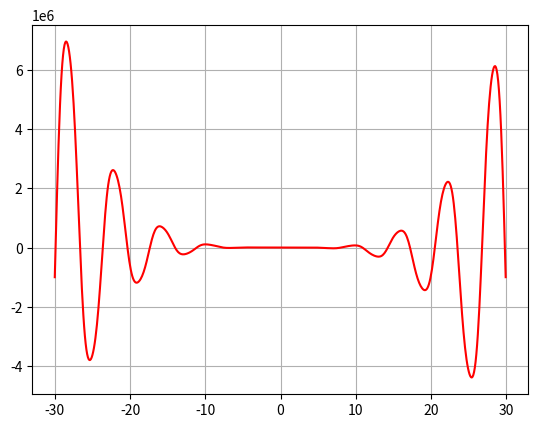

Source code (Python):
# f(x) = -12x^4*sin(cos(x)) - 18x^3+5x^2 + 10x - 30
# 1. Определить корни
# 2. Найти интервалы, на которых функция возрастает
# 3. Найти интервалы, на которых функция убывает
# 4. Построить график
# 5. Вычислить вершину
# 6. Определить промежутки, на котором f > 0
# 7. Определить промежутки, на котором f < 0

from numpy import sin, cos, arange
from scipy.optimize import fsolve
import matplotlib.pyplot as plt

minimum = -30
maximum = 30
# График функции при помощи библиотеки matplotlib:
def func(x):
    return -12*x**4*(sin(cos(x))) -18*x**3+5*x**2 + 10*x - 30

x = arange(minimum, maximum, 0.1)
plt.plot(x, func(x), "r-")
plt.grid()
plt.show()

# Определить корни
def f(x):
    return -12 * x ** 4 * sin(cos(x)) - 18 * x ** 3 + 5 * x ** 2 + 10 * x - 30
# Это тригонометрическая функция, имеющая бесконечное количество корней.
# Можно определить корни только на заданном интервале.
def find_sqrt():
    global minimum, maximum
    temp = minimum
    rightnum = maximum
    roots = []
    interval = []

    while temp < rightnum:
        if f(temp) >= 0 and f(temp + 1) <= 0:
            w = fsolve(f, temp)
            roots.append(*w)
        if f(temp) <= 0 and f(temp + 1) >= 0:
            w = fsolve(f, temp)
            roots.append(*w)
        if f(temp) > f(temp + 1) < f(temp + 2):
            interval.append(temp + 1)
        temp += 1
    roots = [round(i, 2) for i in roots]
    print(f'Корни уравнения для заданного интервала: {roots}')
    return roots

# Определить промежутки, на которых f>0 и f<0:
def func_interval(left, right):
    array = [[0,0]]
    temp = left
    while left < right:
        array.append([f(left), left])
        left += 0.1
    try:
        if array[0][0] > 0:
            print(f'f > 0 в промежутке {temp, right}')
            return max(array)
        else:
            print(f'f < 0 в промежутке {temp, right}')
            return min(array)
    except:
        return array


# Вычисляем координаты вершины функции на заданном интервале:
def maxima_and_minima():
    roots = find_sqrt()

    if len(roots) < 2:
        print('На заданном интервале нет вершин')
    else:
        top = []
        for i in range(len(roots) - 1):
            top.append(func_interval(roots[i], roots[i + 1]))
        for j in top:
            j = [round(i, 2) for i in j]
            print(f'Координаты вершин функции: [{j[1]}, {j[0]}]')
        if len(top) < 2:
            print('error')
        else:
            for i in range(len(top) - 1):
                if top[i][0] > top[i + 1][0]:
                    print('Функция убывает')
                else:
                    print('Функция возрастает')


maxima_and_minima()
# Корни уравнения для заданного интервала: [-29.9, -26.65, -23.63, -20.35, -17.37, -14.03, -11.13, -7.65, -5.03, -1.34, 2.27, 4.38, 8.04, 8.04, 14.24, 17.19, 20.49, 23.5, 26.76, 29.8]
# f < 0 в промежутке (-29.9, -26.65)
# f > 0 в промежутке (-26.65, -23.63)
# f < 0 в промежутке (-23.63, -20.35)
# f > 0 в промежутке (-20.35, -17.37)
# f < 0 в промежутке (-17.37, -14.03)
# f > 0 в промежутке (-14.03, -11.13)
# f > 0 в промежутке (-11.13, -7.65)
# f < 0 в промежутке (-7.65, -5.03)
# f < 0 в промежутке (-5.03, -1.34)
# f > 0 в промежутке (-1.34, 2.27)
# f < 0 в промежутке (2.27, 4.38)
# f > 0 в промежутке (4.38, 8.04)
# Координаты вершин функции: [-1.34, 0.11]
# Координаты вершин функции: [2.27, -0.88]
# Функция убывает